Dataset: xray_project (GitHub, fenshui888/xray_project). Classes: bacterial pneumonia, normal, viral pneumonia.

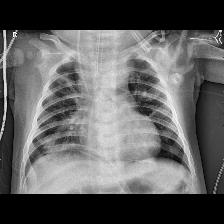
Label: bacterial pneumonia

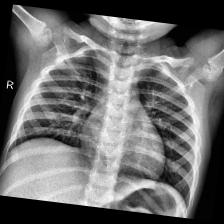
Label: normal

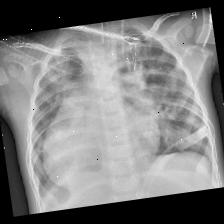
Label: bacterial pneumonia

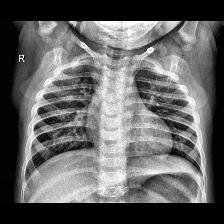
Label: normal

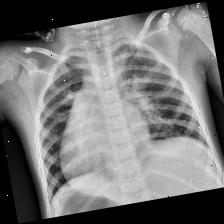
Label: viral pneumonia

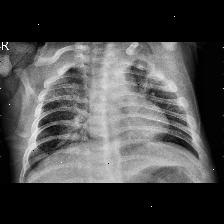
Label: viral pneumonia
